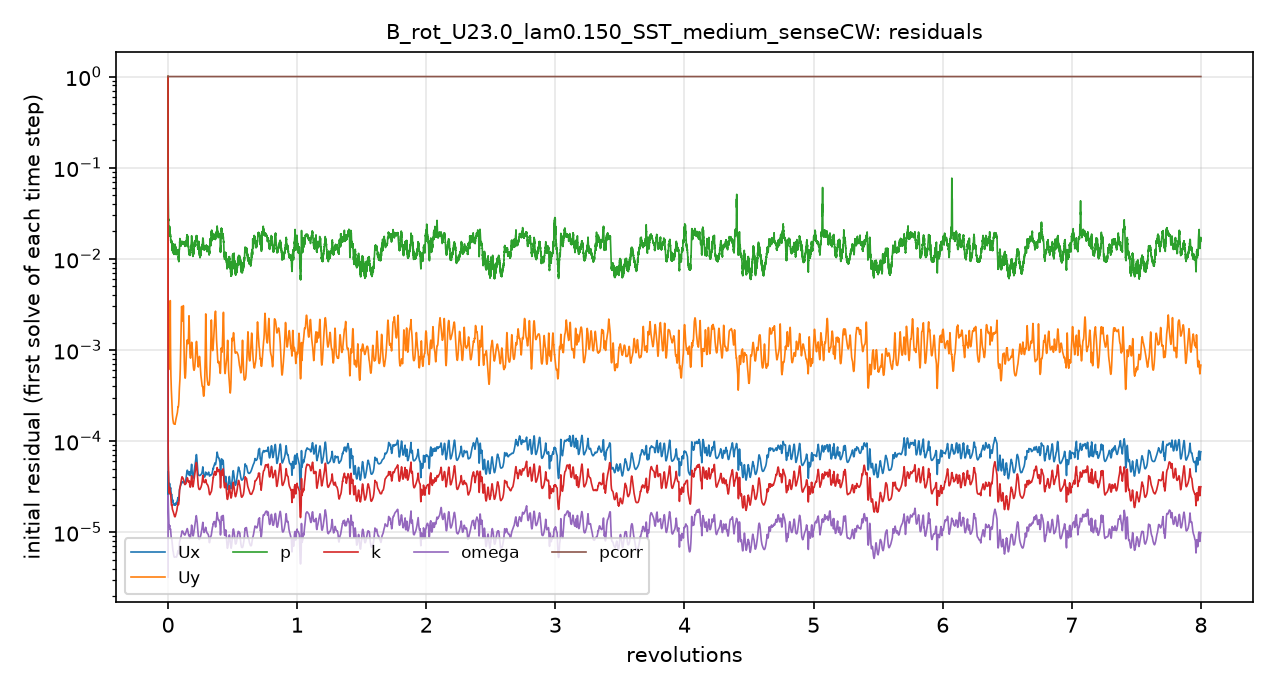

Data behind this chart, as committed beside it:
# first initial residual per time step; …
t_s, Ux_initial, Uy_initial, p_initial, k_initial, omega_initial, pcorr_initial
1.2000004e-06, 1, 1, 1, 1, 3.2127696e-06, 1
6.5208357e-05, 3.6785885e-05, 0.002808, 0.07317, 0.0001546, 2.5132659e-05, 1
0.0002364, 4.5948954e-05, 0.001652, 0.05471, 6.7661102e-05, 2.1093965e-05, 1
0.0004607, 4.454214e-05, 0.0008729, 0.03372, 5.3714478e-05, 1.8847037e-05, 1
0.0007303, 3.8044305e-05, 0.0006447, 0.027, 3.853656e-05, 1.5041632e-05, 1
0.0009842, 3.3414234e-05, 0.0006113, 0.01986, 3.0716636e-05, 1.2684749e-05, 1
0.001244, 3.1243097e-05, 0.000634, 0.01832, 2.7311627e-05, 1.1453808e-05, 1
0.001518, 3.1402182e-05, 0.0006566, 0.01874, 2.7238739e-05, 1.1375782e-05, 1
0.001816, 3.2603308e-05, 0.0006932, 0.01877, 2.908134e-05, 1.1649594e-05, 1
0.002142, 3.4236249e-05, 0.0007816, 0.02172, 3.0786095e-05, 1.1647559e-05, 1
0.002515, 3.1669373e-05, 0.000919, 0.02036, 2.8371846e-05, 1.1464862e-05, 1
0.002863, 2.907101e-05, 0.00143, 0.01915, 2.7655728e-05, 1.0871835e-05, 1
0.003224, 2.999272e-05, 0.002705, 0.0194, 2.6063798e-05, 1.0737944e-05, 1
0.003611, 3.091187e-05, 0.0009121, 0.01752, 2.6805659e-05, 1.0752165e-05, 1
0.004005, 2.8553613e-05, 0.0005573, 0.01571, 2.3852504e-05, 9.6976341e-06, 1
0.004393, 2.6512999e-05, 0.0004289, 0.01631, 2.2004987e-05, 8.9390965e-06, 1
0.00481, 2.5919962e-05, 0.0003493, 0.01527, 2.0060573e-05, 8.4895719e-06, 1
0.005198, 2.5802807e-05, 0.0002921, 0.01505, 1.9977876e-05, 8.4809388e-06, 1
0.005587, 2.4783547e-05, 0.0002487, 0.01382, 1.9697956e-05, 8.0881149e-06, 1
0.005967, 2.2959773e-05, 0.0002117, 0.01279, 1.8348381e-05, 7.456507e-06, 1
0.006338, 2.2483398e-05, 0.0001934, 0.01273, 1.7787625e-05, 6.9572142e-06, 1
0.006706, 2.2127277e-05, 0.0001785, 0.01182, 1.7279341e-05, 6.4770363e-06, 1
0.007097, 2.1799576e-05, 0.0001682, 0.01169, 1.7034183e-05, 6.2463363e-06, 1
0.007456, 2.1129587e-05, 0.00016, 0.01466, 1.6783673e-05, 6.088497e-06, 1
0.007813, 2.0559056e-05, 0.0001564, 0.01344, 1.6536928e-05, 5.8260157e-06, 1
0.008168, 2.0234594e-05, 0.0001548, 0.0124, 1.6187661e-05, 5.5759212e-06, 1
0.008523, 2.007286e-05, 0.0001544, 0.01164, 1.5727172e-05, 5.399526e-06, 1
0.008877, 2.0153953e-05, 0.0001546, 0.01145, 1.525324e-05, 5.3457749e-06, 1
0.00926, 2.0201596e-05, 0.0001541, 0.0119, 1.4893271e-05, 5.3239594e-06, 1
0.009614, 1.981216e-05, 0.0001539, 0.01265, 1.4808692e-05, 5.3448952e-06, 1
0.009965, 1.9876506e-05, 0.0001542, 0.01301, 1.4773719e-05, 5.3514038e-06, 1
0.01032, 2.0107484e-05, 0.0001574, 0.01255, 1.4945025e-05, 5.3663392e-06, 1
0.01066, 2.0362227e-05, 0.0001631, 0.0137, 1.526277e-05, 5.3595393e-06, 1
0.01101, 2.0489268e-05, 0.0001693, 0.01292, 1.5621897e-05, 5.3498924e-06, 1
0.01136, 2.0468955e-05, 0.0001754, 0.01278, 1.5970237e-05, 5.3456414e-06, 1
0.01173, 2.0609087e-05, 0.0001808, 0.01192, 1.6222616e-05, 5.3372081e-06, 1
0.01207, 2.0950975e-05, 0.0001846, 0.0119, 1.6578694e-05, 5.3442586e-06, 1
0.01242, 2.1268556e-05, 0.0001892, 0.0123, 1.7122381e-05, 5.4181395e-06, 1
0.01276, 2.1694033e-05, 0.0001946, 0.01197, 1.7807478e-05, 5.543164e-06, 1
0.01311, 2.1871211e-05, 0.0002008, 0.01196, 1.8550458e-05, 5.6927105e-06, 1
0.01345, 2.2499029e-05, 0.0002082, 0.0118, 1.9308275e-05, 5.8478851e-06, 1
0.01382, 2.3228698e-05, 0.0002202, 0.01146, 2.014283e-05, 6.0387144e-06, 1
0.01417, 2.399103e-05, 0.000235, 0.0121, 2.1008477e-05, 6.245695e-06, 1
0.01451, 2.3103942e-05, 0.0002361, 0.01089, 2.0434924e-05, 6.0094812e-06, 1
0.01482, 2.2296999e-05, 0.00024, 0.01021, 2.0100314e-05, 5.8547749e-06, 1
0.01513, 2.2231278e-05, 0.0002516, 0.009916, 2.0261652e-05, 5.852552e-06, 1
0.01543, 2.2795805e-05, 0.0002702, 0.009247, 2.0973731e-05, 5.9982845e-06, 1
0.01576, 2.4348135e-05, 0.0003015, 0.01072, 2.2714134e-05, 6.3841905e-06, 1
0.0161, 2.8230542e-05, 0.0003639, 0.01268, 2.6808629e-05, 7.404257e-06, 1
0.01646, 2.9721836e-05, 0.0004032, 0.01372, 2.8782439e-05, 7.7831217e-06, 1
0.01684, 3.0699668e-05, 0.0004506, 0.01569, 3.0138824e-05, 8.0040324e-06, 1
0.01721, 3.126418e-05, 0.0005251, 0.0152, 3.126622e-05, 8.2349197e-06, 1
0.0176, 3.1925046e-05, 0.0006608, 0.01519, 3.236568e-05, 8.4066932e-06, 1
0.01801, 3.2625512e-05, 0.0009253, 0.01423, 3.3662092e-05, 8.6568661e-06, 1
0.01841, 3.3246474e-05, 0.001357, 0.01398, 3.4975471e-05, 8.9014615e-06, 1
0.01882, 3.3939714e-05, 0.002046, 0.01462, 3.6378481e-05, 9.1959027e-06, 1
0.01923, 3.4680442e-05, 0.002801, 0.01502, 3.8045145e-05, 9.5477929e-06, 1
0.01966, 3.5390014e-05, 0.002896, 0.01509, 3.9596424e-05, 9.9422829e-06, 1
0.02009, 3.6080424e-05, 0.00256, 0.01507, 4.0746211e-05, 1.0349091e-05, 1
... 4,941 more rows
